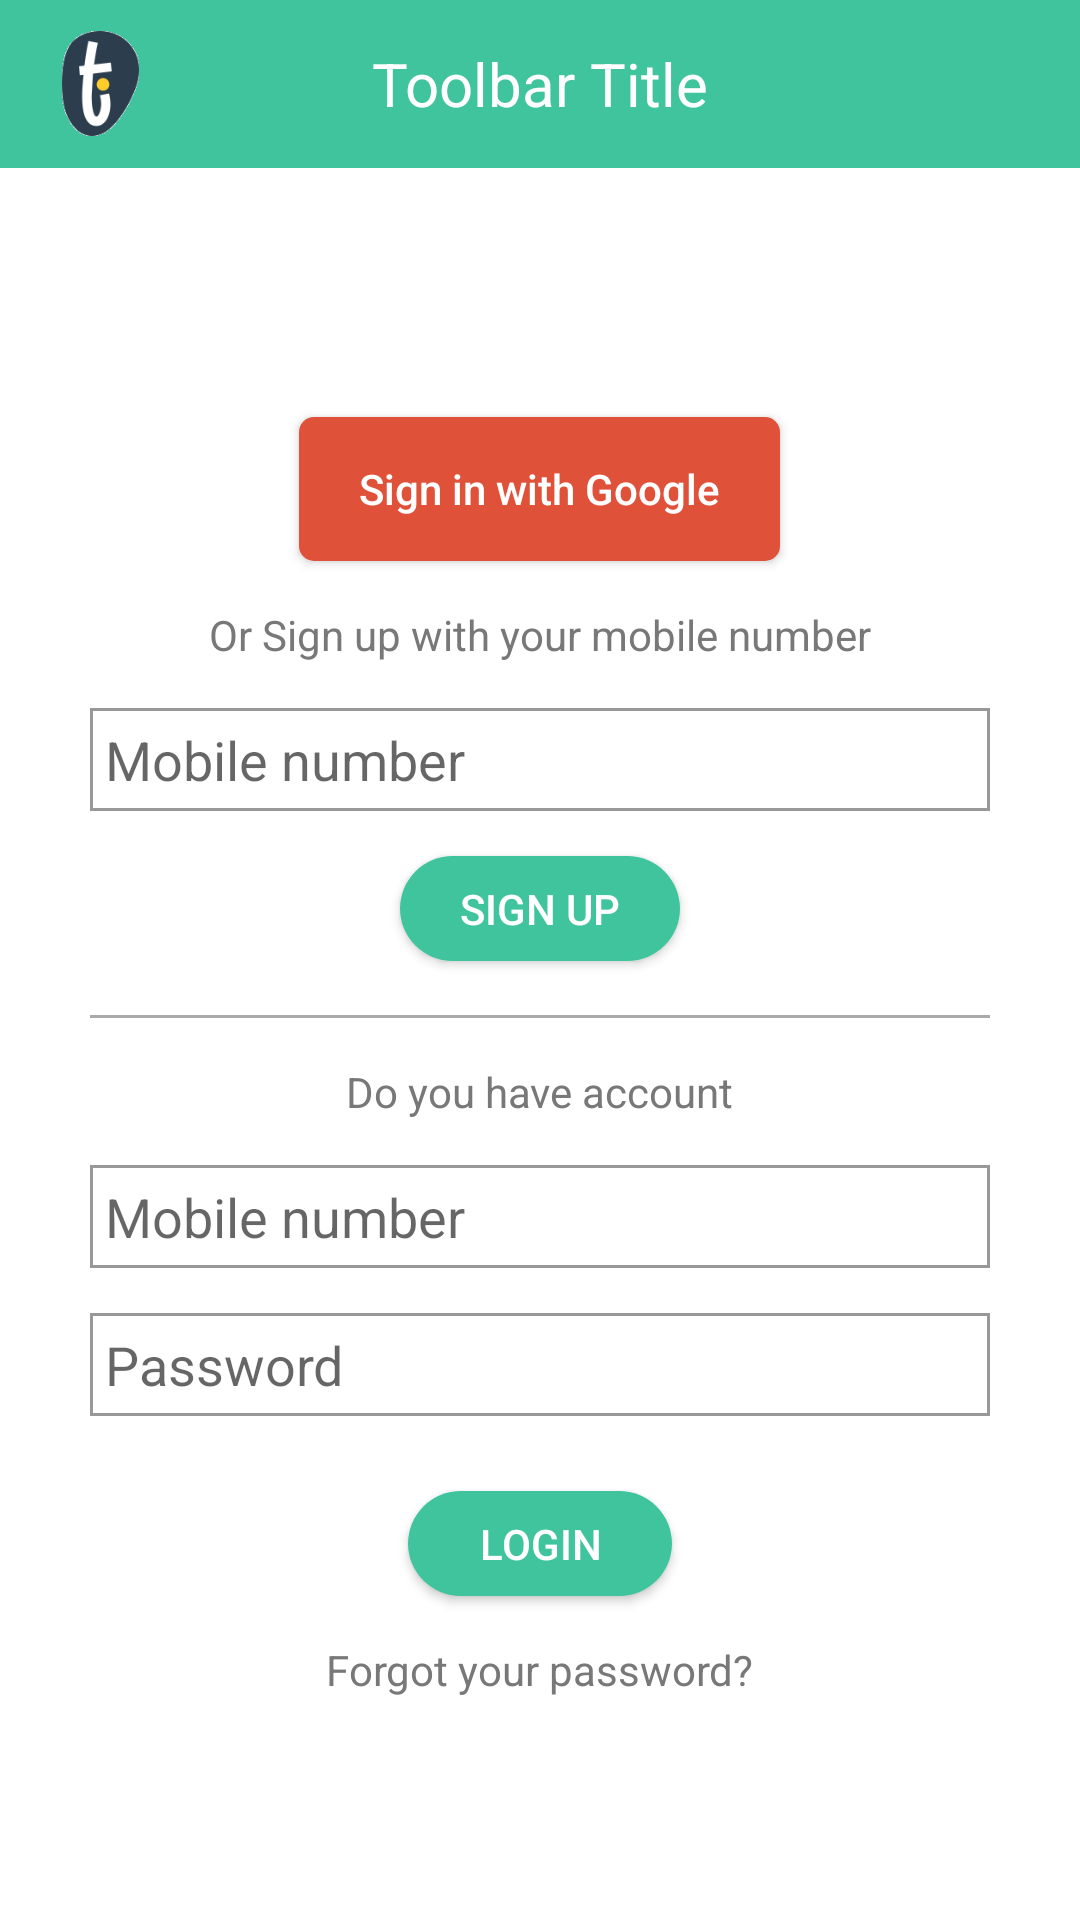

The Android layout XML behind this screen, and the referenced resources:
<!-- AndroidManifest.xml: application theme AppTheme -->
<!-- res/layout/activity_welcome.xml -->
<LinearLayout xmlns:android="http://schemas.android.com/apk/res/android"
    xmlns:tools="http://schemas.android.com/tools"
    android:layout_width="fill_parent"
    android:layout_height="wrap_content"
    android:gravity="center_horizontal"
    android:orientation="vertical" >

    <include
        android:id="@+id/toolBar"
        layout="@layout/appbar" >
    </include>

    <ScrollView
        android:layout_width="match_parent"
        android:layout_height="match_parent"
        android:orientation="vertical" >

        <LinearLayout
            android:layout_width="fill_parent"
            android:layout_height="wrap_content"
            android:layout_marginLeft="@dimen/layout_margin_left"
            android:layout_marginRight="@dimen/layout_margin_right"
            android:focusable="true"
            android:focusableInTouchMode="true"
            android:gravity="center_horizontal"
            android:orientation="vertical" >

            <Button
                android:id="@+id/btn_fb"
                android:layout_width="wrap_content"
                android:layout_height="wrap_content"
                android:layout_marginTop="@dimen/welcome_margin_top_bottom"
                android:background="@drawable/btn_facebook"
                android:paddingLeft="@dimen/btn_paddding_left"
                android:paddingRight="@dimen/btn_paddding_right"
                android:text="@string/btn_fb"
                android:textAllCaps="false"
                android:textColor="@color/btnTxtColor" />

            <Button
                android:id="@+id/btn_google"
                android:layout_width="wrap_content"
                android:layout_height="wrap_content"
                android:layout_marginTop="@dimen/welcome_margin_top_item"
                android:background="@drawable/btn_google"
                android:paddingLeft="@dimen/btn_paddding_left"
                android:paddingRight="@dimen/btn_paddding_right"
                android:text="@string/btn_google"
                android:textAllCaps="false"
                android:textColor="@color/btnTxtColor" />

            <TextView
                android:id="@+id/textView1"
                android:layout_width="wrap_content"
                android:layout_height="wrap_content"
                android:layout_marginTop="@dimen/welcome_margin_top_item"
                android:text="@string/signup_txt"
                android:textColor="@color/darkGray" />

            <EditText
                android:id="@+id/etxt_mobile_signup"
                android:layout_width="match_parent"
                android:layout_height="wrap_content"
                android:layout_marginTop="@dimen/welcome_margin_top_item"
                android:background="@drawable/etxt_border"
                android:ems="10"
                android:hint="@string/etxt_mobile_hint"
                android:inputType="phone"
                android:maxLength="13"
                android:textColor="@android:color/black" >
            </EditText>

            <Button
                android:id="@+id/btn_signup"
                android:layout_width="wrap_content"
                android:layout_height="@dimen/btn_height"
                android:layout_marginBottom="@dimen/welcome_signup_bottom"
                android:layout_marginTop="@dimen/welcome_margin_top_item"
                android:background="@drawable/btn_primary"
                android:paddingLeft="@dimen/btn_paddding_left"
                android:paddingRight="@dimen/btn_paddding_right"
                android:text="SIGN UP"
                android:textAllCaps="false"
                android:textColor="@android:color/white" />

            <View
                android:id="@+id/view1"
                android:layout_width="match_parent"
                android:layout_height="1dp"
                android:layout_marginTop="@dimen/welcome_margin_top"
                android:background="@android:color/darker_gray" />

            <TextView
                android:id="@+id/txt_account"
                android:layout_width="wrap_content"
                android:layout_height="wrap_content"
                android:layout_marginTop="@dimen/welcome_margin_top_item"
                android:text="@string/txt_account"
                android:textColor="@color/darkGray" />

            <EditText
                android:id="@+id/etxt_mobile_login"
                android:layout_width="match_parent"
                android:layout_height="wrap_content"
                android:layout_marginTop="@dimen/welcome_margin_top_item"
                android:background="@drawable/etxt_border"
                android:ems="10"
                android:hint="@string/etxt_mobile_hint"
                android:inputType="phone"
                android:maxLength="13"
                android:textColor="@android:color/black" />

            <EditText
                android:id="@+id/etxt_pass"
                android:layout_width="match_parent"
                android:layout_height="wrap_content"
                android:layout_marginTop="@dimen/welcome_margin_top_item"
                android:background="@drawable/etxt_border"
                android:ems="10"
                android:hint="@string/etxt_password_hint"
                android:maxLength="25"
                android:password="true"
                android:textColor="@android:color/black" />

            <LinearLayout
                android:layout_width="fill_parent"
                android:layout_height="wrap_content"
                android:layout_marginBottom="@dimen/welcome_margin_top_bottom"
                android:layout_marginTop="@dimen/welcome_margin_top"
                android:gravity="center_horizontal"
                android:orientation="vertical" >

                <Button
                    android:id="@+id/btn_login"
                    android:layout_width="wrap_content"
                    android:layout_height="@dimen/btn_height"
                    android:layout_marginTop="@dimen/welcome_margin_top_item"
                    android:background="@drawable/btn_primary"
                    android:paddingLeft="@dimen/btn_paddding_left"
                    android:paddingRight="@dimen/btn_paddding_right"
                    android:text="LOGIN"
                    android:textAllCaps="false"
                    android:textColor="@android:color/white" />

                <TextView
                    android:id="@+id/txt_forgot"
                    android:layout_width="wrap_content"
                    android:layout_height="wrap_content"
                    android:layout_marginTop="@dimen/welcome_margin_top_item"
                    android:text="Forgot your password?"
                    android:textColor="@color/darkGray" />
            </LinearLayout>
            
        </LinearLayout>
    </ScrollView>

</LinearLayout>
<!-- res/layout/appbar.xml (included above) -->
<?xml version="1.0" encoding="utf-8"?>
<android.support.v7.widget.Toolbar xmlns:android="http://schemas.android.com/apk/res/android"
    android:layout_width="match_parent"
    android:layout_height="wrap_content"
    android:background="@color/primaryColor" >

    <TextView
        android:id="@+id/toolbar_title"
        android:layout_width="wrap_content"
        android:layout_height="wrap_content"
        android:layout_gravity="center"
        android:text="Toolbar Title"
        android:textColor="@android:color/white"
        android:textSize="@dimen/toolbar_title_txt_size" />

    <ImageView
        android:id="@+id/imageView2"
        android:layout_width="@dimen/action_icon_width"
        android:layout_height="@dimen/action_icon_height"
        android:src="@drawable/tab_logo" />

</android.support.v7.widget.Toolbar>
<!-- resources referenced by this layout -->
<resources>
  <color name="btnTxtColor">#FFFFFF</color>
  <color name="darkGray">#787878</color>
  <color name="primaryColor">#40C49D</color>
  <dimen name="action_icon_height">35dp</dimen>
  <dimen name="action_icon_width">35dp</dimen>
  <dimen name="btn_height">35dp</dimen>
  <dimen name="btn_paddding_left">20dp</dimen>
  <dimen name="btn_paddding_right">20dp</dimen>
  <dimen name="layout_margin_left">30dp</dimen>
  <dimen name="layout_margin_right">30dp</dimen>
  <dimen name="toolbar_title_txt_size">20sp</dimen>
  <dimen name="welcome_margin_top">10dp</dimen>
  <dimen name="welcome_margin_top_bottom">30dp</dimen>
  <dimen name="welcome_margin_top_item">15dp</dimen>
  <dimen name="welcome_signup_bottom">8dp</dimen>
  <!-- drawable btn_google (drawable) -->
  <?xml version="1.0" encoding="utf-8"?>
  <shape
    xmlns:android="http://schemas.android.com/apk/res/android"
    android:shape="rectangle">
    
    
    <solid android:color="@color/googleColorBackground" />
    
    
  
    
   <corners android:radius="5dp"/>
  </shape>
  <!-- drawable btn_primary (drawable) -->
  <?xml version="1.0" encoding="utf-8"?>
  <shape
    xmlns:android="http://schemas.android.com/apk/res/android"
    android:shape="rectangle">
    
    
    <solid android:color="@color/primaryColor" />
    
    
  
    
   <corners android:radius="18dp"/>
  </shape> 
  
  
  <!-- drawable etxt_border (drawable) -->
  <?xml version="1.0" encoding="utf-8"?>
  <shape xmlns:android="http://schemas.android.com/apk/res/android"
      android:shape="rectangle" >
  
      <stroke
          android:width="1dp"
          android:color="@color/etxt_border" />
      <solid android:color="@android:color/white"></solid>
      <padding 
          android:left="5dp"
          android:right="5dp"
          android:top="5dp"
          android:bottom="5dp"
          />
  
  </shape>
  <!-- drawable tab_logo: png bitmap (drawable, 2971 bytes) -->
  <string name="btn_fb">Sign in with Facebook</string>
  <string name="btn_google">    Sign in with Google    </string>
  <string name="etxt_mobile_hint">Mobile number</string>
  <string name="etxt_password_hint">Password</string>
  <string name="signup_txt">Or Sign up with your mobile number</string>
  <string name="txt_account">Do you have account</string>
  <style name="AppTheme" parent="AppTheme.Base" />
  <color name="googleColorBackground">#E0513A</color>
  <color name="etxt_border">#989898</color>
  <style name="AppTheme.Base" parent="Theme.AppCompat.Light" />
</resources>
